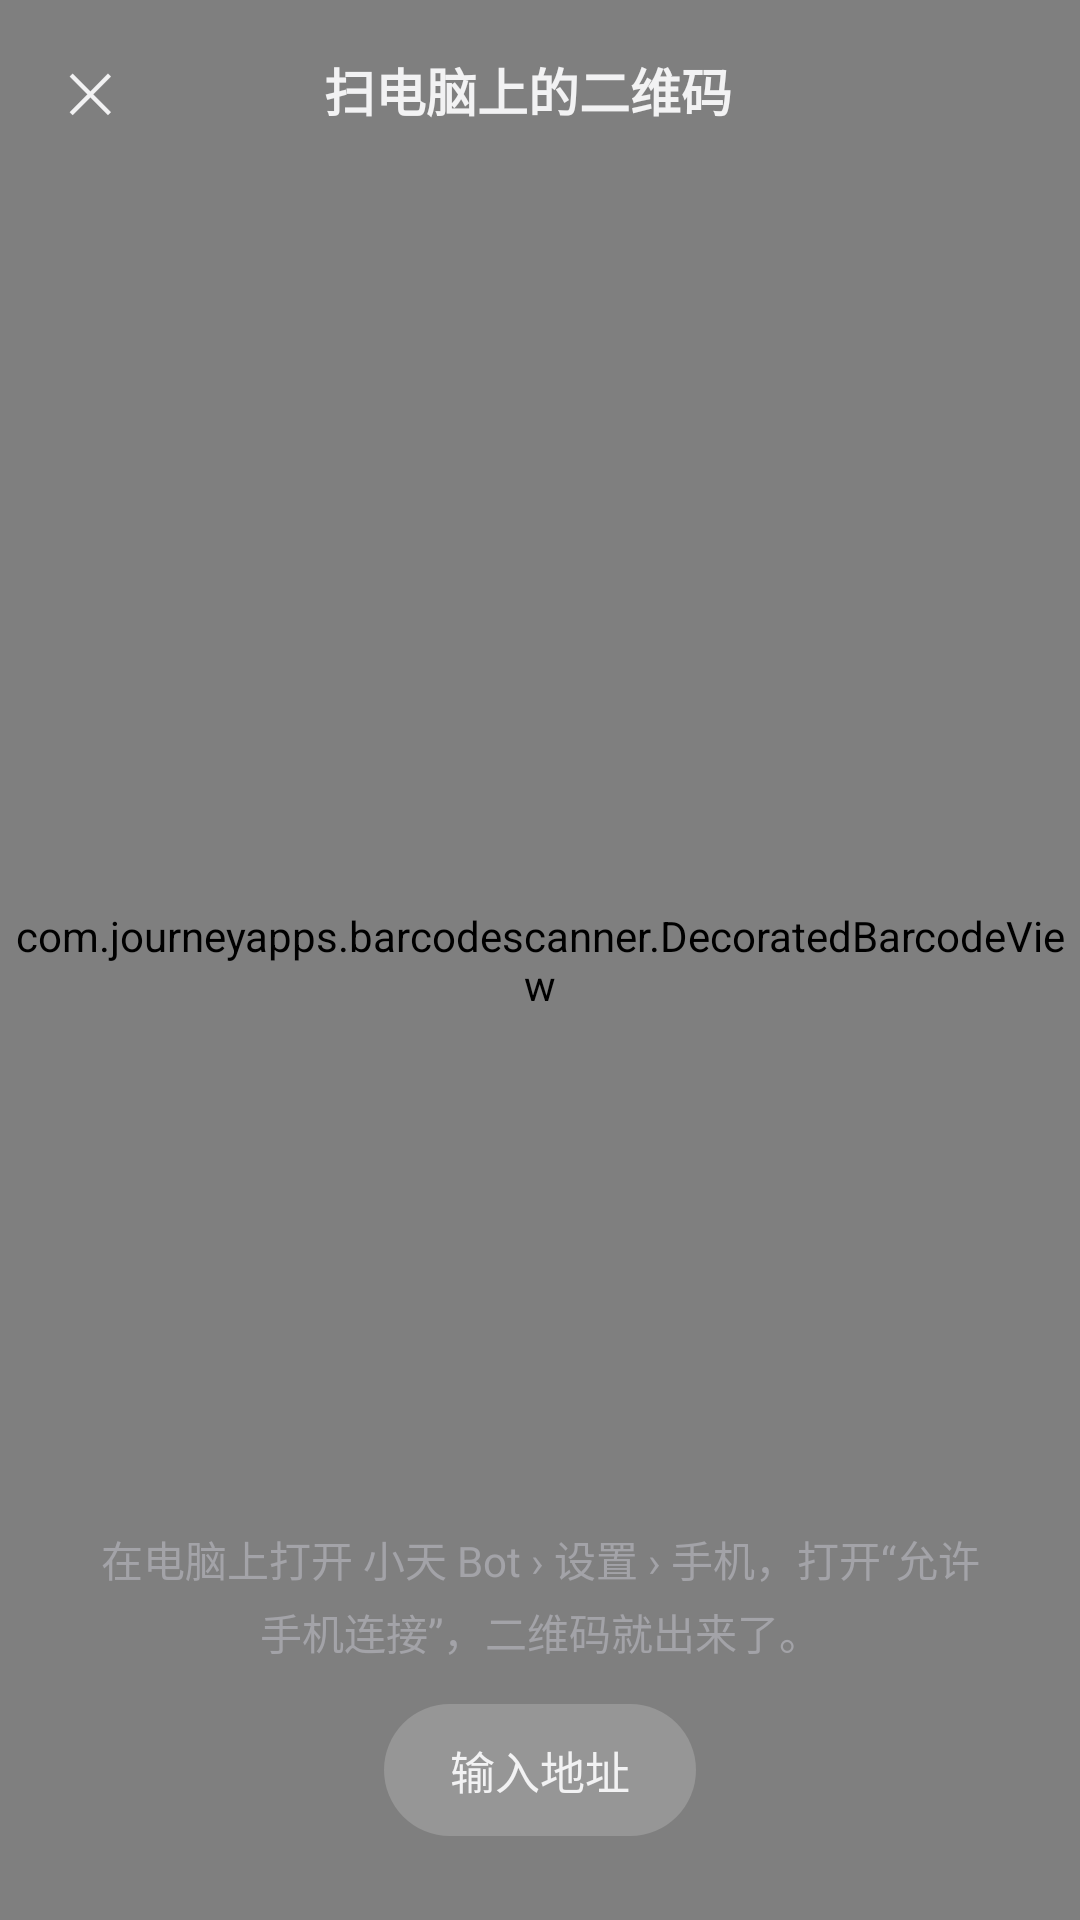

This screen was rendered from an Android layout file. Write that file and the resources it references.
<!-- AndroidManifest.xml: activity theme App.Scan -->
<!-- res/layout/scan.xml -->
<?xml version="1.0" encoding="utf-8"?>
<FrameLayout xmlns:android="http://schemas.android.com/apk/res/android"
    xmlns:app="http://schemas.android.com/apk/res-auto"
    android:id="@+id/root"
    android:layout_width="match_parent"
    android:layout_height="match_parent"
    android:background="@android:color/black">

    <com.journeyapps.barcodescanner.DecoratedBarcodeView
        android:id="@+id/scanner"
        android:layout_width="match_parent"
        android:layout_height="match_parent"
        app:zxing_framing_rect_height="248dp"
        app:zxing_framing_rect_width="248dp"
        app:zxing_scanner_layout="@layout/scan_view" />

    <LinearLayout
        android:id="@+id/top"
        android:layout_width="match_parent"
        android:layout_height="wrap_content"
        android:layout_gravity="top"
        android:gravity="center_vertical"
        android:orientation="horizontal"
        android:paddingStart="8dp"
        android:paddingTop="8dp"
        android:paddingEnd="16dp">

        <TextView
            android:id="@+id/close"
            android:layout_width="44dp"
            android:layout_height="44dp"
            android:background="@drawable/round"
            android:contentDescription="@string/close"
            android:gravity="center"
            android:text="✕"
            android:textColor="@color/fg"
            android:textSize="18sp" />

        <TextView
            android:layout_width="0dp"
            android:layout_height="wrap_content"
            android:layout_weight="1"
            android:gravity="center"
            android:paddingEnd="44dp"
            android:text="@string/scan_title"
            android:textColor="@color/fg"
            android:textSize="17sp"
            android:textStyle="bold" />
    </LinearLayout>

    <LinearLayout
        android:id="@+id/bottom"
        android:layout_width="match_parent"
        android:layout_height="wrap_content"
        android:layout_gravity="bottom"
        android:gravity="center_horizontal"
        android:orientation="vertical"
        android:paddingStart="32dp"
        android:paddingEnd="32dp"
        android:paddingBottom="28dp">

        <TextView
            android:id="@+id/hint"
            android:layout_width="wrap_content"
            android:layout_height="wrap_content"
            android:gravity="center"
            android:lineSpacingExtra="4dp"
            android:text="@string/scan_hint"
            android:textColor="@color/muted"
            android:textSize="14sp" />

        <TextView
            android:id="@+id/allow"
            android:layout_width="wrap_content"
            android:layout_height="44dp"
            android:layout_marginTop="18dp"
            android:background="@drawable/pill_light"
            android:gravity="center"
            android:paddingStart="22dp"
            android:paddingEnd="22dp"
            android:text="@string/scan_allow"
            android:textColor="#0B0B0C"
            android:textSize="15sp"
            android:textStyle="bold"
            android:visibility="gone" />

        <TextView
            android:id="@+id/manual"
            android:layout_width="wrap_content"
            android:layout_height="44dp"
            android:layout_marginTop="14dp"
            android:background="@drawable/pill"
            android:gravity="center"
            android:paddingStart="22dp"
            android:paddingEnd="22dp"
            android:text="@string/scan_manual"
            android:textColor="@color/fg"
            android:textSize="15sp" />
    </LinearLayout>
</FrameLayout>
<!-- res/layout/scan_view.xml (included above) -->
<?xml version="1.0" encoding="utf-8"?>
<merge xmlns:android="http://schemas.android.com/apk/res/android"
    xmlns:app="http://schemas.android.com/apk/res-auto">

    <com.journeyapps.barcodescanner.BarcodeView
        android:id="@+id/zxing_barcode_surface"
        android:layout_width="match_parent"
        android:layout_height="match_parent" />

    
    <com.journeyapps.barcodescanner.ViewfinderView
        android:id="@+id/zxing_viewfinder_view"
        android:layout_width="match_parent"
        android:layout_height="match_parent"
        app:zxing_possible_result_points="#00000000"
        app:zxing_result_view="#00000000"
        app:zxing_viewfinder_laser_visibility="false"
        app:zxing_viewfinder_mask="#00000000" />

    <com.xiaotianbot.app.ScanFrame
        android:layout_width="match_parent"
        android:layout_height="match_parent" />

    <TextView
        android:id="@+id/zxing_status_view"
        android:layout_width="wrap_content"
        android:layout_height="wrap_content"
        android:visibility="gone" />
</merge>
<!-- resources referenced by this layout -->
<resources>
  <color name="fg">#F2F2F3</color>
  <color name="muted">#A3A3A8</color>
  <!-- drawable pill (drawable) -->
  <?xml version="1.0" encoding="utf-8"?>
  <shape xmlns:android="http://schemas.android.com/apk/res/android" android:shape="rectangle">
      <solid android:color="#2EFFFFFF" />
      <corners android:radius="22dp" />
  </shape>
  <!-- drawable pill_light (drawable) -->
  <?xml version="1.0" encoding="utf-8"?>
  <shape xmlns:android="http://schemas.android.com/apk/res/android" android:shape="rectangle">
      <solid android:color="#F2F2F3" />
      <corners android:radius="22dp" />
  </shape>
  <string name="close">关闭</string>
  <string name="scan_allow">允许使用相机</string>
  <string name="scan_hint">在电脑上打开 小天 Bot › 设置 › 手机，打开“允许手机连接”，二维码就出来了。</string>
  <string name="scan_manual">输入地址</string>
  <string name="scan_title">扫电脑上的二维码</string>
  <style name="App.Scan">
          <item name="android:windowBackground">@android:color/black</item>
          <item name="android:statusBarColor">@android:color/black</item>
          <item name="android:navigationBarColor">@android:color/black</item>
      </style>
</resources>
